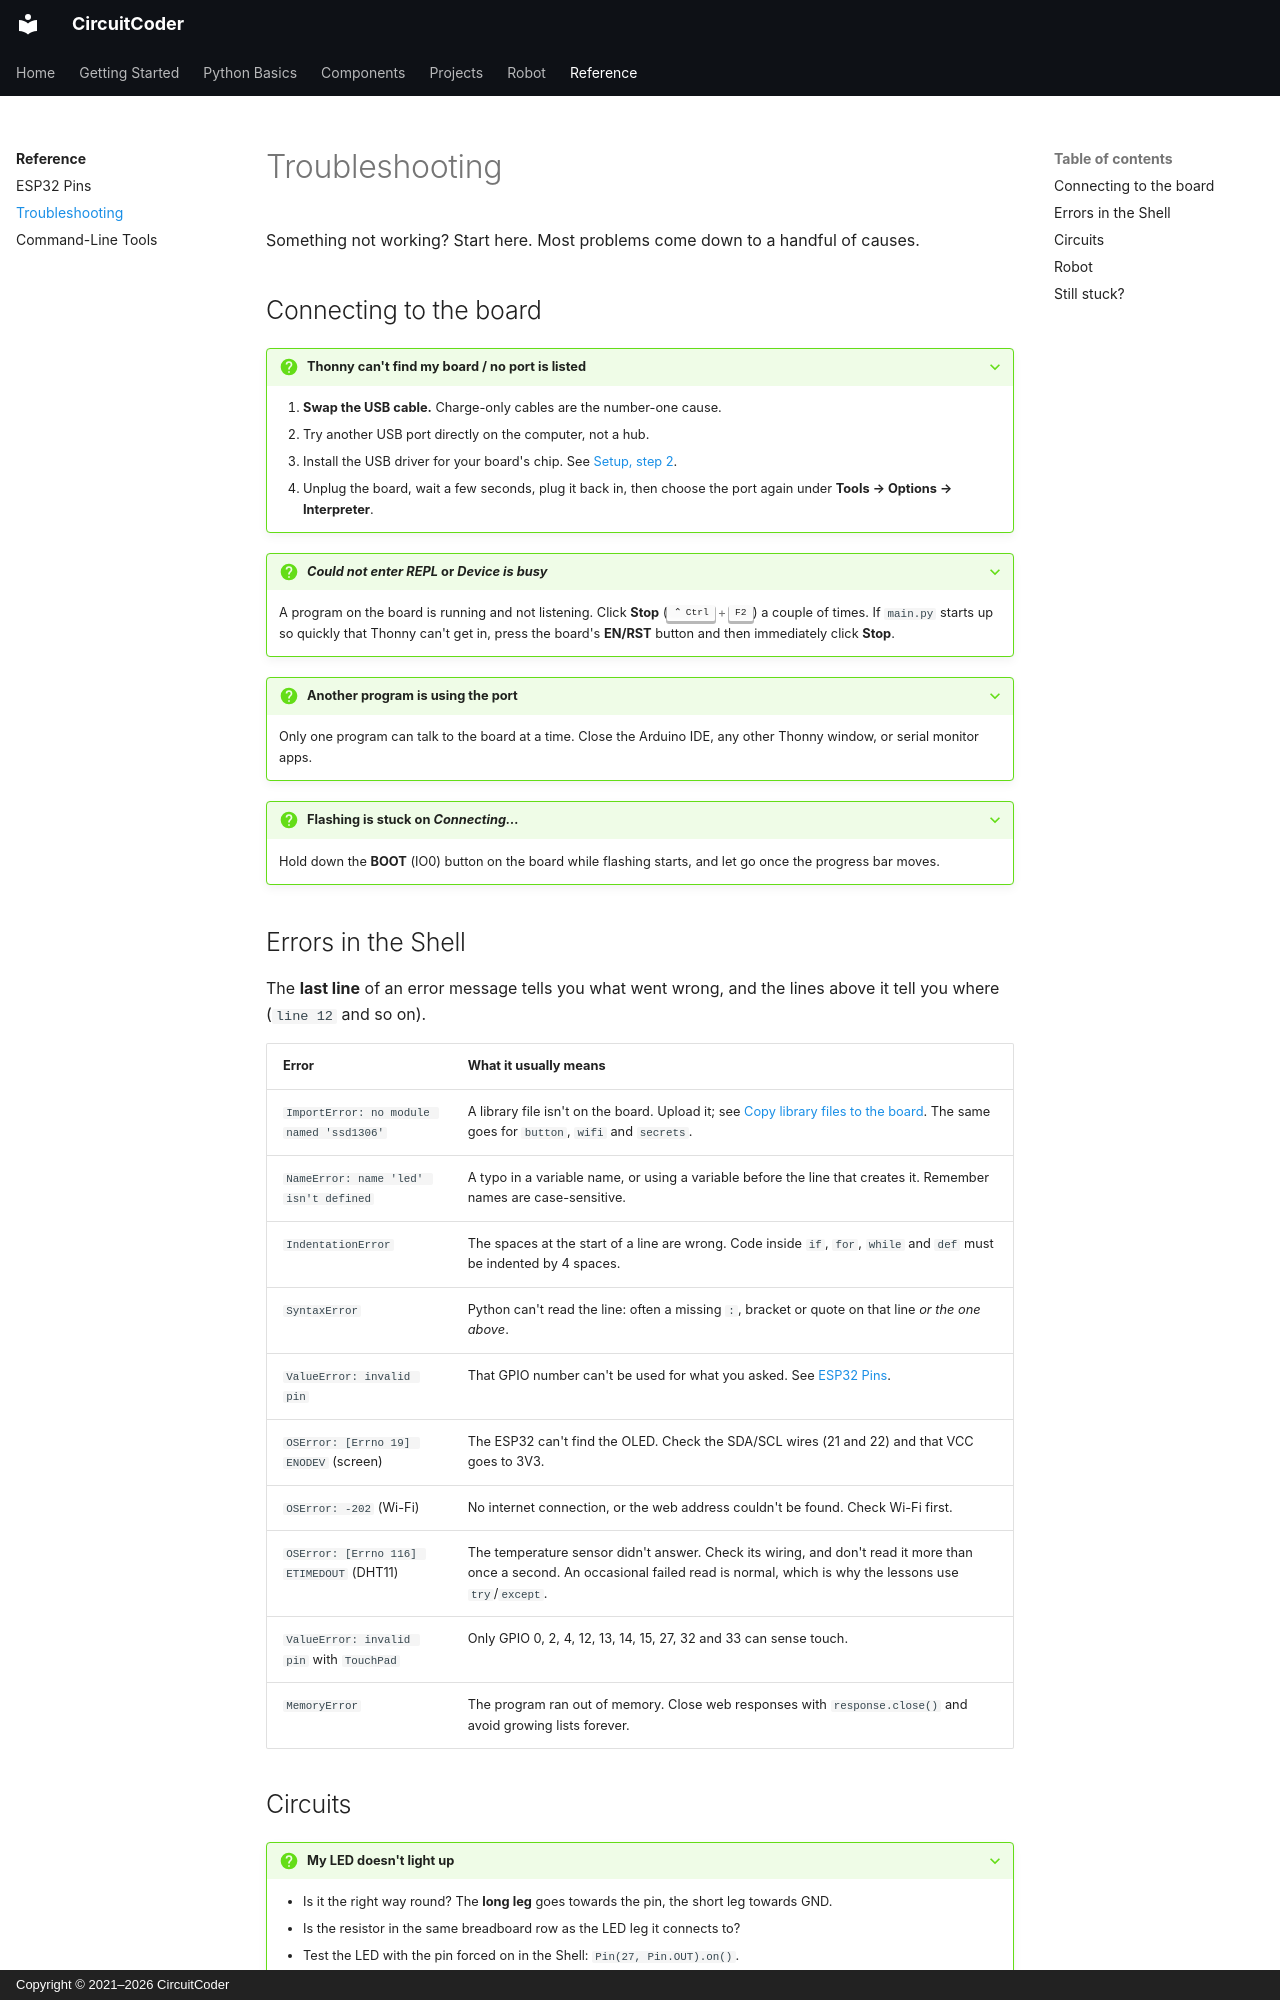

repository: CircuitCoder-ngh/MicroPythonStarterGuide · page: reference/troubleshooting/index.html · generator: mkdocs · copyright: Copyright © 2021–2026 CircuitCoder

# Troubleshooting

Something not working? Start here. Most problems come down to a handful of
causes.

## Connecting to the board

??? question "Thonny can't find my board / no port is listed"
    1. **Swap the USB cable.** Charge-only cables are the number-one cause.
    2. Try another USB port directly on the computer, not a hub.
    3. Install the USB driver for your board's chip. See
       [Setup, step 2](../getting-started/setup.md#step-2-plug-in-your-board).
    4. Unplug the board, wait a few seconds, plug it back in, then choose the
       port again under **Tools → Options → Interpreter**.

??? question "*Could not enter REPL* or *Device is busy*"
    A program on the board is running and not listening. Click **Stop**
    (++ctrl+f2++) a couple of times. If `main.py` starts up so quickly that
    Thonny can't get in, press the board's **EN/RST** button and then
    immediately click **Stop**.

??? question "Another program is using the port"
    Only one program can talk to the board at a time. Close the Arduino IDE,
    any other Thonny window, or serial monitor apps.

??? question "Flashing is stuck on *Connecting…*"
    Hold down the **BOOT** (IO0) button on the board while flashing starts,
    and let go once the progress bar moves.

## Errors in the Shell

The **last line** of an error message tells you what went wrong, and the
lines above it tell you where (`line 12` and so on).

| Error | What it usually means |
|---|---|
| `ImportError: no module named 'ssd1306'` | A library file isn't on the board. Upload it; see [Copy library files to the board](../getting-started/saving-programs.md#copy-library-files-to-the-board). The same goes for `button`, `wifi` and `secrets`. |
| `NameError: name 'led' isn't defined` | A typo in a variable name, or using a variable before the line that creates it. Remember names are case-sensitive. |
| `IndentationError` | The spaces at the start of a line are wrong. Code inside `if`, `for`, `while` and `def` must be indented by 4 spaces. |
| `SyntaxError` | Python can't read the line: often a missing `:`, bracket or quote on that line *or the one above*. |
| `ValueError: invalid pin` | That GPIO number can't be used for what you asked. See [ESP32 Pins](esp32-pins.md). |
| `OSError: [Errno 19] ENODEV` (screen) | The ESP32 can't find the OLED. Check the SDA/SCL wires (21 and 22) and that VCC goes to 3V3. |
| `OSError: -202` (Wi-Fi) | No internet connection, or the web address couldn't be found. Check Wi-Fi first. |
| `OSError: [Errno 116] ETIMEDOUT` (DHT11) | The temperature sensor didn't answer. Check its wiring, and don't read it more than once a second. An occasional failed read is normal, which is why the lessons use `try`/`except`. |
| `ValueError: invalid pin` with `TouchPad` | Only GPIO 0, 2, 4, 12, 13, 14, 15, 27, 32 and 33 can sense touch. |
| `MemoryError` | The program ran out of memory. Close web responses with `response.close()` and avoid growing lists forever. |
